The GitHub repository Adamsyaifullah/ADAM_SYAIFULLAH contains a labelled image folder "data_split" with 4 categories: mild demented, moderate demented, non demented, very mild demented. Examples follow, each with its label.

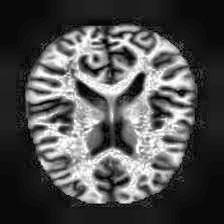
Label: non demented

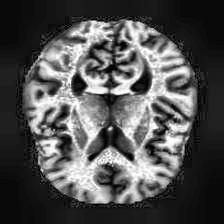
Label: non demented

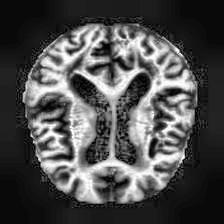
Label: mild demented

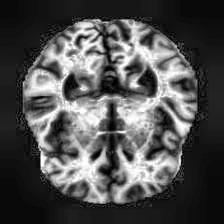
Label: very mild demented
